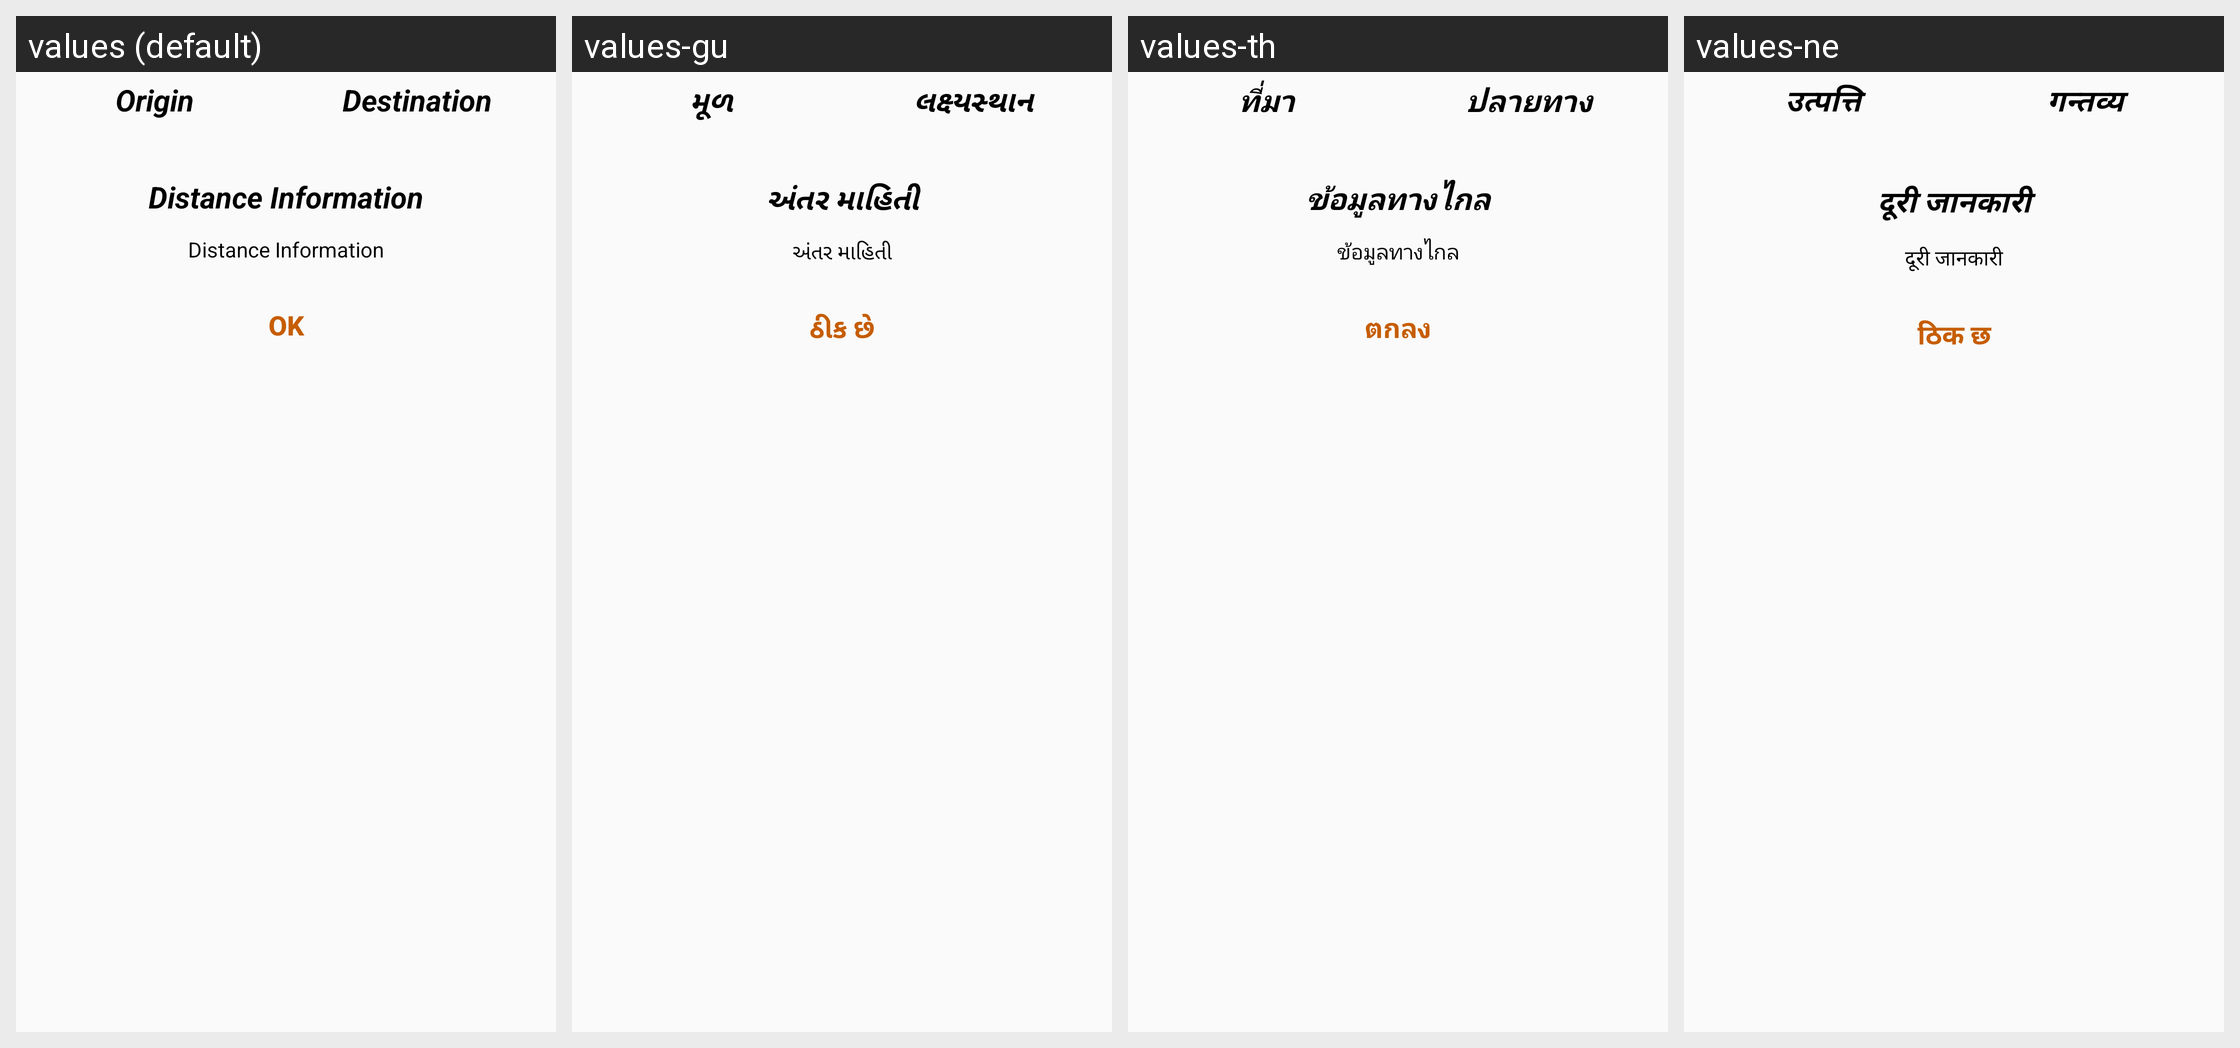

Here is an Android app screen in its default locale and in the app's own translations. Write out the translated-string differences for the strings that appear on this screen.
Android screen res/layout/rout_info_dialog.xml rendered under 4 locales, left to right: values (default), values-gu, values-th, values-ne. Device: Nexus 5 (rendered at 1080×1920; each locale shown at half size, 540×960, under a caption strip naming it); theme AppTheme.
Other locales in the repository, not shown: values-af, values-am, values-ar, values-az, values-be, values-bg, values-bn, values-bs, values-ca, values-co, values-cs, values-cy, values-da, values-de, values-el, values-es, values-et, values-eu, values-fa, values-fi, values-fr, values-fy, values-ga, values-gd, values-gl, values-ha, values-hi, values-hr, values-ht, values-hu, values-hy, values-id, values-ig, values-is, values-it, values-iw, values-ja, values-ka, values-kk, values-km, values-kn, values-ko, values-ky, values-lb, values-lo, values-lt, values-lv, values-mg, values-mi, values-mk, values-ml, values-mn, values-mr, values-ms, values-mt, values-my, values-nl, values-no, values-ny, values-pa, values-pl, values-ps, values-pt, values-ro, values-ru, values-sd, values-si, values-sk, values-sl, values-sm, values-sn, values-so, values-sq, values-sr, values-st, values-su, values-sv, values-sw, values-ta, values-te, values-tg, values-tl, values-tr, values-uk, values-ur, values-uz, values-vi, values-xh, values-yi, values-yo, values-zh, values-zu.
Strings drawn on this screen, with the default value and each locale's value (text and hints the layout hard-codes, and strings that could not be matched under every locale, appear in the picture but are not listed):

txt_origin
  values: Origin
  values-gu: મૂળ
  values-th: ที่มา
  values-ne: उत्पत्ति

txt_destination
  values: Destination
  values-gu: લક્ષ્યસ્થાન
  values-th: ปลายทาง
  values-ne: गन्तव्य

txt_distance_information
  values: Distance Information
  values-gu: અંતર માહિતી
  values-th: ข้อมูลทางไกล
  values-ne: दूरी जानकारी

txt_ok
  values: OK
  values-gu: ઠીક છે
  values-th: ตกลง
  values-ne: ठिक छ
